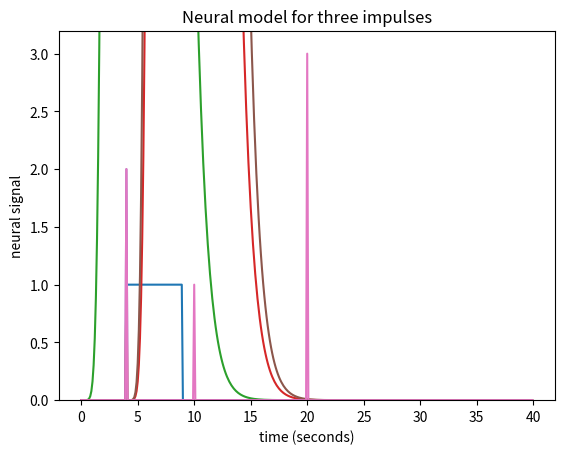

This figure's Python source: (Note: this script raises an exception after producing the figure.)
import numpy as np
import matplotlib.pyplot as plt

%matplotlib inline

times = np.arange(0, 40, 0.1)
n_time_points = len(times)
neural_signal = np.zeros(n_time_points)
neural_signal[(times >= 4) & (times < 9)] = 1
plt.plot(times, neural_signal)
plt.xlabel('time (seconds)')
plt.ylabel('neural signal')
plt.ylim(0, 1.2)
plt.title("Neural model for 5 second event starting at time 4")

neural_signal = np.zeros(n_time_points)
i_time_4 = np.where(times == 4)[0][0]  # index of value 4 in "times"
neural_signal[i_time_4] = 1  # A single spike at time == 4
plt.plot(times, neural_signal)
plt.xlabel('time (seconds)')
plt.ylabel('neural signal')
plt.ylim(0, 1.2)
plt.title("Neural model for very brief event at time 4")

def hrf(t):
    "A hemodynamic response function"
    return t ** 8.6 * np.exp(-t / 0.547)

hrf_times = np.arange(0, 20, 0.1)
hrf_signal = hrf(hrf_times)
plt.plot(hrf_times, hrf_signal)
plt.xlabel('time (seconds)')
plt.ylabel('BOLD signal')
plt.title('Estimated BOLD signal for event at time 0')

n_hrf_points = len(hrf_signal)
bold_signal = np.zeros(n_time_points)
bold_signal[i_time_4:i_time_4 + n_hrf_points] = hrf_signal
plt.plot(times, bold_signal)
plt.xlabel('time (seconds)')
plt.ylabel('bold signal')
plt.title('Output BOLD signal for event at time=4')

neural_signal[i_time_4] = 2  # An impulse with amplitude 2
plt.plot(times, neural_signal)
plt.xlabel('time (seconds)')
plt.ylabel('neural signal')
plt.ylim(0, 2.2)
plt.title('Neural model for amplitude 2 impulse')

bold_signal = np.zeros(n_time_points)
bold_signal[i_time_4:i_time_4 + n_hrf_points] = hrf_signal * 2
plt.plot(times, bold_signal)
plt.xlabel('time (seconds)')
plt.ylabel('bold signal')
plt.title('Output BOLD signal for amplitude 2 impulse')

neural_signal[i_time_4] = 2  # An impulse with amplitude 2
i_time_10 = np.where(times == 10)[0]  # index of value 10 in "times"
neural_signal[i_time_10] = 1  # An impulse with amplitude 1
i_time_20 = np.where(times == 20)[0]  # index of value 20 in "times"
neural_signal[i_time_20] = 3  # An impulse with amplitude 3
plt.plot(times, neural_signal)
plt.xlabel('time (seconds)')
plt.ylabel('neural signal')
plt.ylim(0, 3.2)
plt.title('Neural model for three impulses')

bold_signal = np.zeros(n_time_points)
bold_signal[i_time_4:i_time_4 + n_hrf_points] = hrf_signal * 2
bold_signal[i_time_10:i_time_10 + n_hrf_points] += hrf_signal * 1
bold_signal[i_time_20:i_time_20 + n_hrf_points] += hrf_signal * 3
plt.plot(times, bold_signal)
plt.xlabel('time (seconds)')
plt.ylabel('bold signal')
plt.title('Output BOLD signal for three impulses')

neural_signal[i_time_4:i_time_4 + 5] = 2
plt.plot(times, neural_signal)
plt.xlabel('time (seconds)')
plt.ylabel('neural signal')
plt.ylim(0, 3.2)
plt.title('Neural model including event lasting 0.5 seconds')

bold_signal = np.zeros(n_time_points)
for i in range(5):
    bold_signal[i_time_4 + i:i_time_4  + i + n_hrf_points] += hrf_signal * 2
bold_signal[i_time_10:i_time_10 + n_hrf_points] += hrf_signal * 1
bold_signal[i_time_20:i_time_20 + n_hrf_points] += hrf_signal * 3
plt.plot(times, bold_signal)
plt.xlabel('time (seconds)')
plt.ylabel('bold signal')
plt.title('Output BOLD signal with event lasting 0.5 seconds')

N = n_time_points
M = n_hrf_points
bold_signal = np.zeros(N + M - 1)  # adding the tail
for i in range(N):
    input_value = neural_signal[i]
    # Adding the shifted, scaled HRF
    bold_signal[i : i + n_hrf_points] += hrf_signal * input_value
# We have to extend 'times' to deal with more points in 'bold_signal'
extra_times = np.arange(n_hrf_points - 1) * 0.1 + 40
times_and_tail = np.concatenate((times, extra_times))
plt.plot(times_and_tail, bold_signal)
plt.xlabel('time (seconds)')
plt.ylabel('bold signal')
plt.title('Output BOLD signal using our algorithm')

bold_signal = np.convolve(neural_signal, hrf_signal)
plt.plot(times_and_tail, bold_signal)
plt.xlabel('time (seconds)')
plt.ylabel('bold signal')
plt.title('Our algorithm is the same as convolution')

times = np.arange(0, 40)  # One time point per second
n_time_points = len(times)
neural_signal = np.zeros(n_time_points)
neural_signal[4:7] = 1  # A 3 second event
neural_signal[10] = 1
neural_signal[20] = 3
hrf_times = np.arange(20)
hrf_signal = hrf(hrf_times)  # The HRF at one second time resolution
n_hrf_points = len(hrf_signal)
bold_signal = np.convolve(neural_signal, hrf_signal)
times_and_tail = np.arange(n_time_points + n_hrf_points - 1)
fig, axes = plt.subplots(3, 1, figsize=(8, 15))
axes[0].plot(times, neural_signal)
axes[0].set_title('Neural signal, 1 second resolution')
axes[1].plot(hrf_times, hrf_signal)
axes[1].set_title('Hemodynamic impulse response, 1 second resolution')
axes[2].plot(times_and_tail, bold_signal)
axes[2].set_title('Predicted BOLD signal from convolution, 1 second resolution')

N = n_time_points
M = n_hrf_points
shifted_scaled_hrfs = np.zeros((N, N + M - 1))
for i in range(N):
    input_value = neural_signal[i]
    # Storing the shifted, scaled HRF
    shifted_scaled_hrfs[i, i : i + n_hrf_points] = hrf_signal * input_value
bold_signal_again = np.sum(shifted_scaled_hrfs, axis=0)

# We check that the result is almost exactly the same
# (allowing for tiny differences due to the order of +, * operations)
import numpy.testing as npt
npt.assert_almost_equal(bold_signal, bold_signal_again)

# First we make the shifted HRFs
shifted_hrfs = np.zeros((N, N + M - 1))
for i in range(N):
    # Storing the shifted HRF without scaling
    shifted_hrfs[i, i : i + n_hrf_points] = hrf_signal
# Then do the scaling
shifted_scaled_hrfs = np.zeros((N, N + M - 1))
for i in range(N):
    input_value = neural_signal[i]
    # Scaling the stored HRF by the input value
    shifted_scaled_hrfs[i, :] = shifted_hrfs[i, :] * input_value
# Then the sum
bold_signal_again = np.sum(shifted_scaled_hrfs, axis=0)
# This gives the same result, once again
npt.assert_almost_equal(bold_signal, bold_signal_again)

plt.imshow(shifted_hrfs, cmap='gray', interpolation='nearest')

fig, axes = plt.subplots(5, 1)
for row_no in range(5):
    axes[row_no].plot(shifted_hrfs[row_no, :])

def as_row_vector(v):
    " Convert 1D vector to row vector "
    return v.reshape((1, -1))

neural_vector = as_row_vector(neural_signal)
# The scaling and summing by the magic of matrix multiplication
bold_signal_again = neural_vector.dot(shifted_hrfs)
# This gives the same result as previously, yet one more time
npt.assert_almost_equal(as_row_vector(bold_signal), bold_signal_again)

bold_signal_again = shifted_hrfs.T.dot(neural_vector.T)
# Exactly the same, but transposed
npt.assert_almost_equal(as_row_vector(bold_signal), bold_signal_again.T)

plt.plot(shifted_hrfs[:, 25])

i = 25
bold_i = neural_vector.dot(shifted_hrfs[:, i])

npt.assert_almost_equal(bold_i, bold_signal[i])